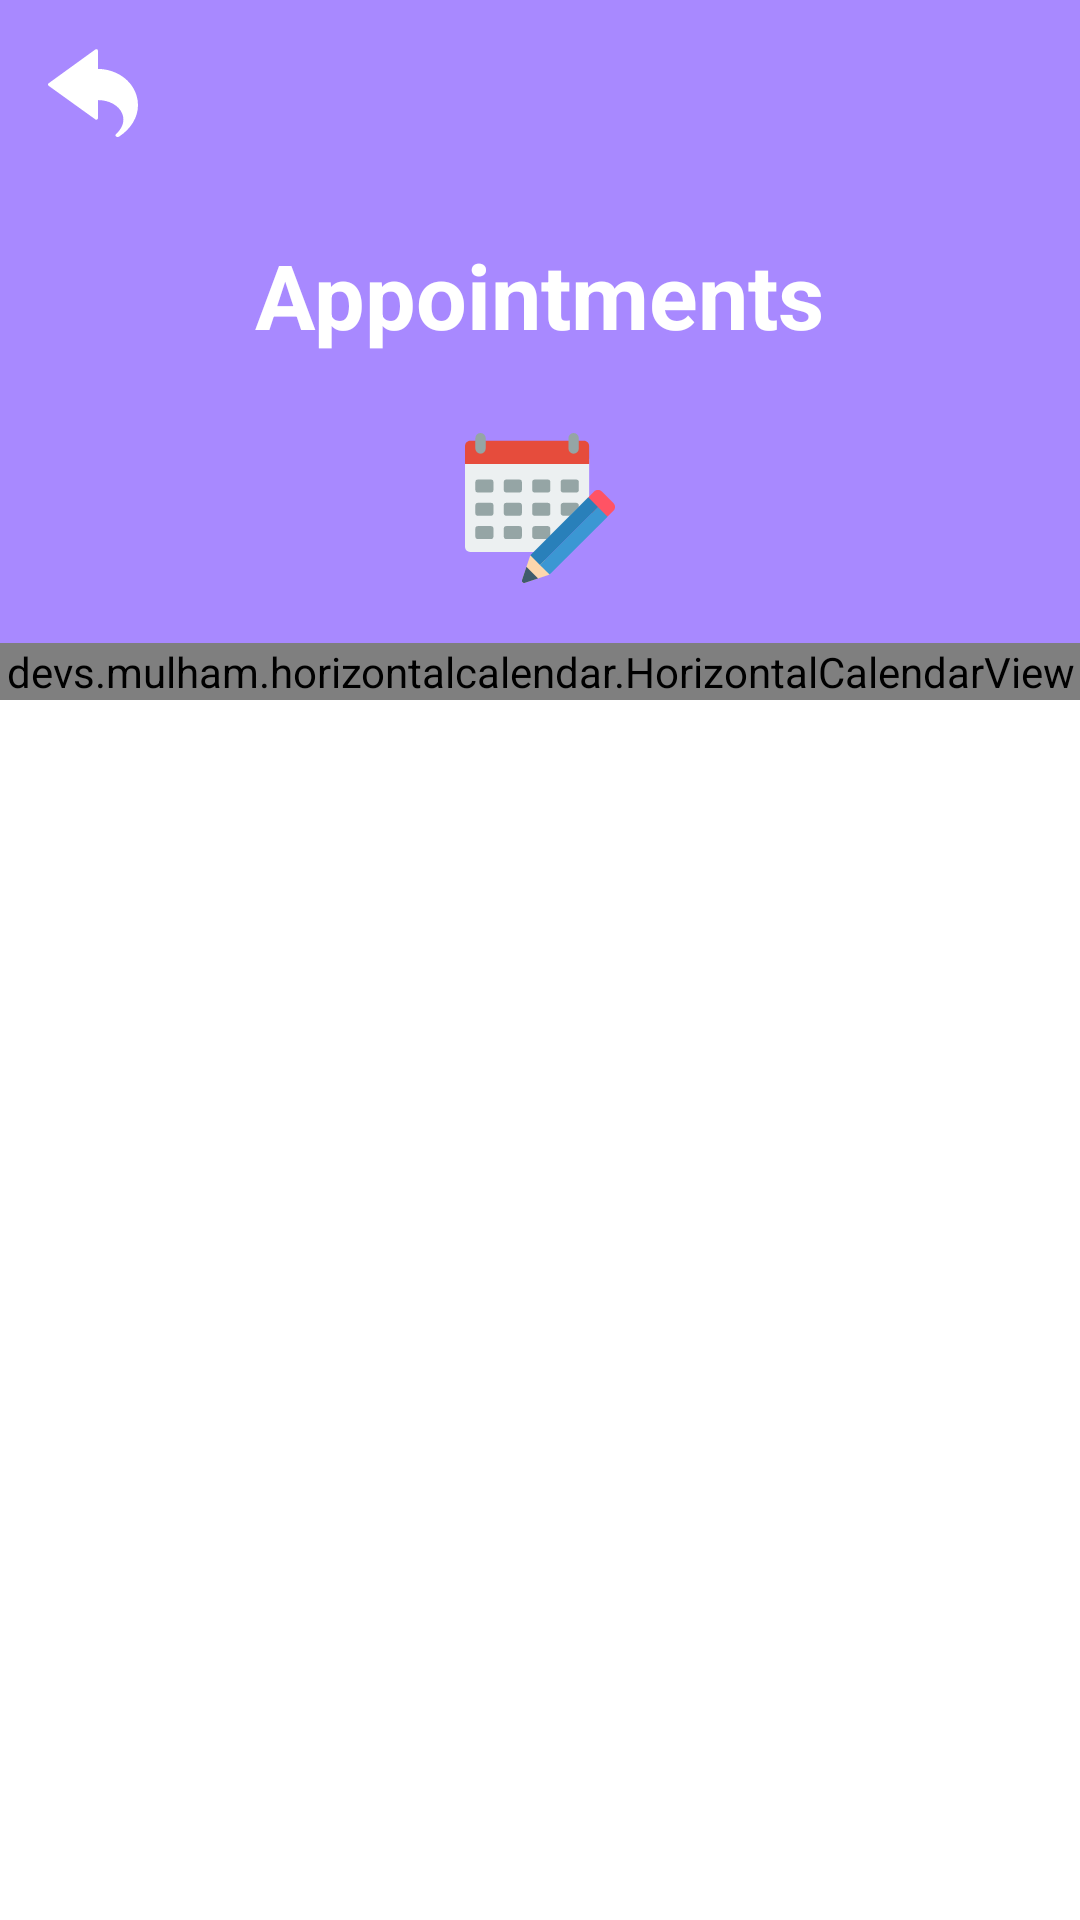

Android layout source for this screen:
<!-- AndroidManifest.xml: application theme Theme.HairBook -->
<!-- res/layout/fragment_hairdresser.xml -->
<?xml version="1.0" encoding="utf-8"?>
<LinearLayout
    xmlns:android="http://schemas.android.com/apk/res/android"
    xmlns:tools="http://schemas.android.com/tools"
    xmlns:app="http://schemas.android.com/apk/res-auto"
    android:layout_width="match_parent"
    android:layout_height="match_parent"
    android:orientation="vertical"
    tools:context=".fragments.HairdresserFragment">

    <LinearLayout
        android:layout_width="match_parent"
        android:layout_height="wrap_content"
        android:background="@color/mainColor"
        android:orientation="vertical">

        <ImageButton
            android:id="@+id/pick_date_back"
            android:layout_width="30dp"
            android:layout_height="30dp"
            android:layout_gravity="start"
            android:layout_margin="16dp"
            android:background="?attr/actionBarItemBackground"
            android:scaleType="centerCrop"
            android:src="@drawable/ic_back" />

        <TextView
            android:id="@+id/service_title"
            android:layout_width="wrap_content"
            android:layout_height="wrap_content"
            android:layout_gravity="center"
            android:layout_margin="16dp"
            android:text="Appointments"
            android:textColor="@color/white"
            android:textSize="30sp"
            android:textStyle="bold" />

        <ImageButton
            android:id="@+id/appointment_changeHours"
            android:layout_width="70dp"
            android:layout_height="70dp"
            android:src="@drawable/ic_calendar"
            android:backgroundTint="@android:color/transparent"
            android:layout_gravity="center"
            android:scaleType="centerCrop"
            android:layout_marginBottom="10dp"/>

    </LinearLayout>

    <com.google.android.material.appbar.AppBarLayout
        android:id="@+id/app_bar"
        android:layout_width="match_parent"
        android:layout_height="wrap_content"
        android:theme="@style/Theme.AppCompat.Light.NoActionBar">

        <devs.mulham.horizontalcalendar.HorizontalCalendarView
            android:id="@+id/calendarView"
            android:layout_width="match_parent"
            android:layout_height="wrap_content"
            app:selectorColor="@color/mainColor"
            app:textColorNormal="@color/darkPurple"
            app:textColorSelected="@color/mainColor" />

    </com.google.android.material.appbar.AppBarLayout>

    <androidx.recyclerview.widget.RecyclerView
        android:id="@+id/recycle_view"
        android:layout_width="match_parent"
        android:layout_height="match_parent"
        android:layout_margin="16dp"
        tools:listitem="@layout/layout_appointment_item"
        android:transitionGroup="true"/>

</LinearLayout>
<!-- res/layout/layout_appointment_item.xml (included above) -->
<?xml version="1.0" encoding="utf-8"?>
<layout
    xmlns:android="http://schemas.android.com/apk/res/android"
    xmlns:app="http://schemas.android.com/apk/res-auto">

    <com.google.android.material.card.MaterialCardView
        android:layout_width="match_parent"
        android:layout_height="wrap_content"
        android:layout_margin="10dp"
        android:elevation="10dp"
        android:padding="10dp"
        app:cardCornerRadius="10dp"
        android:backgroundTint="@color/lightGrey"
        >

        <LinearLayout
            android:layout_width="match_parent"
            android:layout_height="match_parent"
            android:orientation="horizontal"
            >

            <LinearLayout
                android:layout_width="wrap_content"
                android:layout_height="match_parent"
                android:orientation="vertical"
                android:background="@color/lightGreen"
                android:layout_gravity="center"
                android:gravity="center"
                >

                <TextView
                    android:id="@+id/appointment_time"
                    android:layout_width="wrap_content"
                    android:layout_height="wrap_content"
                    android:text="9:00"
                    android:layout_margin="20dp"
                    android:textStyle="bold"
                    android:textColor="@color/white"
                    android:textSize="20sp"/>
            </LinearLayout>

            <LinearLayout
                android:layout_width="wrap_content"
                android:layout_height="wrap_content"
                android:orientation="vertical"
                android:layout_marginStart="10dp"
                android:padding="5dp">

                <TextView
                    android:id="@+id/service_name"
                    android:layout_width="wrap_content"
                    android:layout_height="wrap_content"
                    android:text="Haircut"
                    android:textStyle="bold"
                    android:textSize="18sp"
                    android:textColor="@color/darkPurple"/>
                <TextView
                    android:id="@+id/appointment_clientName"
                    android:layout_width="wrap_content"
                    android:layout_height="wrap_content"
                    android:text="Name"
                    android:textSize="20sp"
                    android:textColor="@color/black"/>
                <TextView
                    android:id="@+id/appointment_clientphone"
                    android:layout_width="wrap_content"
                    android:layout_height="wrap_content"
                    android:text="05000000000"
                    android:textSize="18sp"
                    android:textColor="@color/black"/>

            </LinearLayout>



        </LinearLayout>


    </com.google.android.material.card.MaterialCardView>

</layout>
<!-- resources referenced by this layout -->
<resources>
  <color name="black">#FF000000</color>
  <color name="darkPurple">#2E224B</color>
  <color name="lightGreen">#73ceaf</color>
  <color name="lightGrey">#DEDEDE</color>
  <color name="mainColor">#A889FF</color>
  <color name="white">#FFFFFFFF</color>
  <!-- drawable ic_back (drawable) -->
  <vector xmlns:android="http://schemas.android.com/apk/res/android"
      android:width="438.483dp"
      android:height="438.483dp"
      android:viewportWidth="438.483"
      android:viewportHeight="438.483">
    <path
        android:fillColor="#FFFFFF"
        android:pathData="M431.168,230.762c-23.552,-75.776 -98.304,-127.488 -187.904,-129.024V13.162c0,-4.096 -3.584,-7.68 -7.68,-7.68c-1.536,0 -3.072,0.512 -4.608,1.536L3.136,171.882c-3.584,2.56 -4.096,7.168 -1.536,10.752c0.512,0.512 1.024,1.024 1.536,1.536l227.84,163.84c3.584,2.56 8.192,1.536 10.752,-1.536c1.024,-1.536 1.536,-3.072 1.536,-4.608v-88.064c55.296,0 101.888,26.112 118.272,65.536c13.824,33.792 2.56,70.144 -30.208,100.352c-3.072,3.072 -3.584,7.68 -0.512,10.752c1.536,1.536 3.584,2.56 5.632,2.56h6.144c1.536,0 3.072,-0.512 4.096,-1.536C421.952,381.802 454.208,304.49 431.168,230.762z"/>
  </vector>
  <!-- drawable ic_calendar: vector/xml drawable (drawable, 4096 chars, omitted) -->
  <style name="Theme.HairBook" parent="Theme.MaterialComponents.DayNight.NoActionBar">
          
          <item name="colorPrimary">@color/purple_500</item>
          <item name="colorPrimaryVariant">@color/purple_700</item>
          <item name="colorOnPrimary">@color/white</item>
          
          <item name="colorSecondary">@color/teal_200</item>
          <item name="colorSecondaryVariant">@color/teal_700</item>
          <item name="colorOnSecondary">@color/black</item>
          
          <item name="android:statusBarColor" tools:targetApi="l">?attr/colorPrimaryVariant</item>
          
      </style>
  <color name="purple_500">#FF6200EE</color>
  <color name="purple_700">#FF3700B3</color>
  <color name="teal_200">#FF03DAC5</color>
  <color name="teal_700">#FF018786</color>
</resources>
